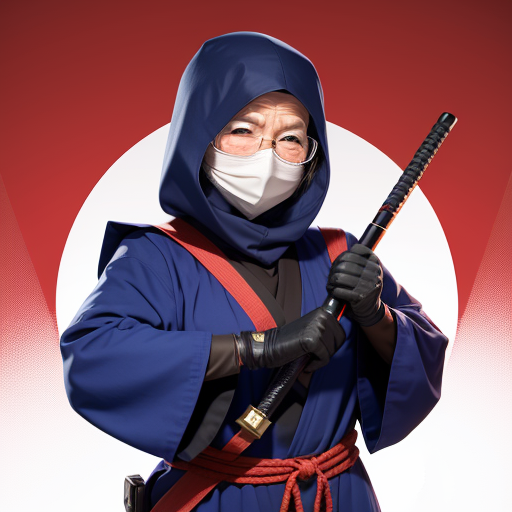
Generation parameters embedded in this image by AUTOMATIC1111 Stable Diffusion web UI or a fork of it (Forge, ...) (PNG 'parameters' text chunk):
Grandma ninja
Negative prompt: bad_pictures, (bad_prompt_version2:0.8), EasyNegative, 3d, cartoon, anime, sketches, (worst quality:2), (low quality:2), (normal quality:2), lowres, normal quality, ((monochrome)), ((grayscale))
Steps: 50, Sampler: Euler a, CFG scale: 7, Seed: 654122587, Size: 512x512, Model hash: c249d7853b, Model: dreamshaper_6BakedVae, Version: v1.3.1